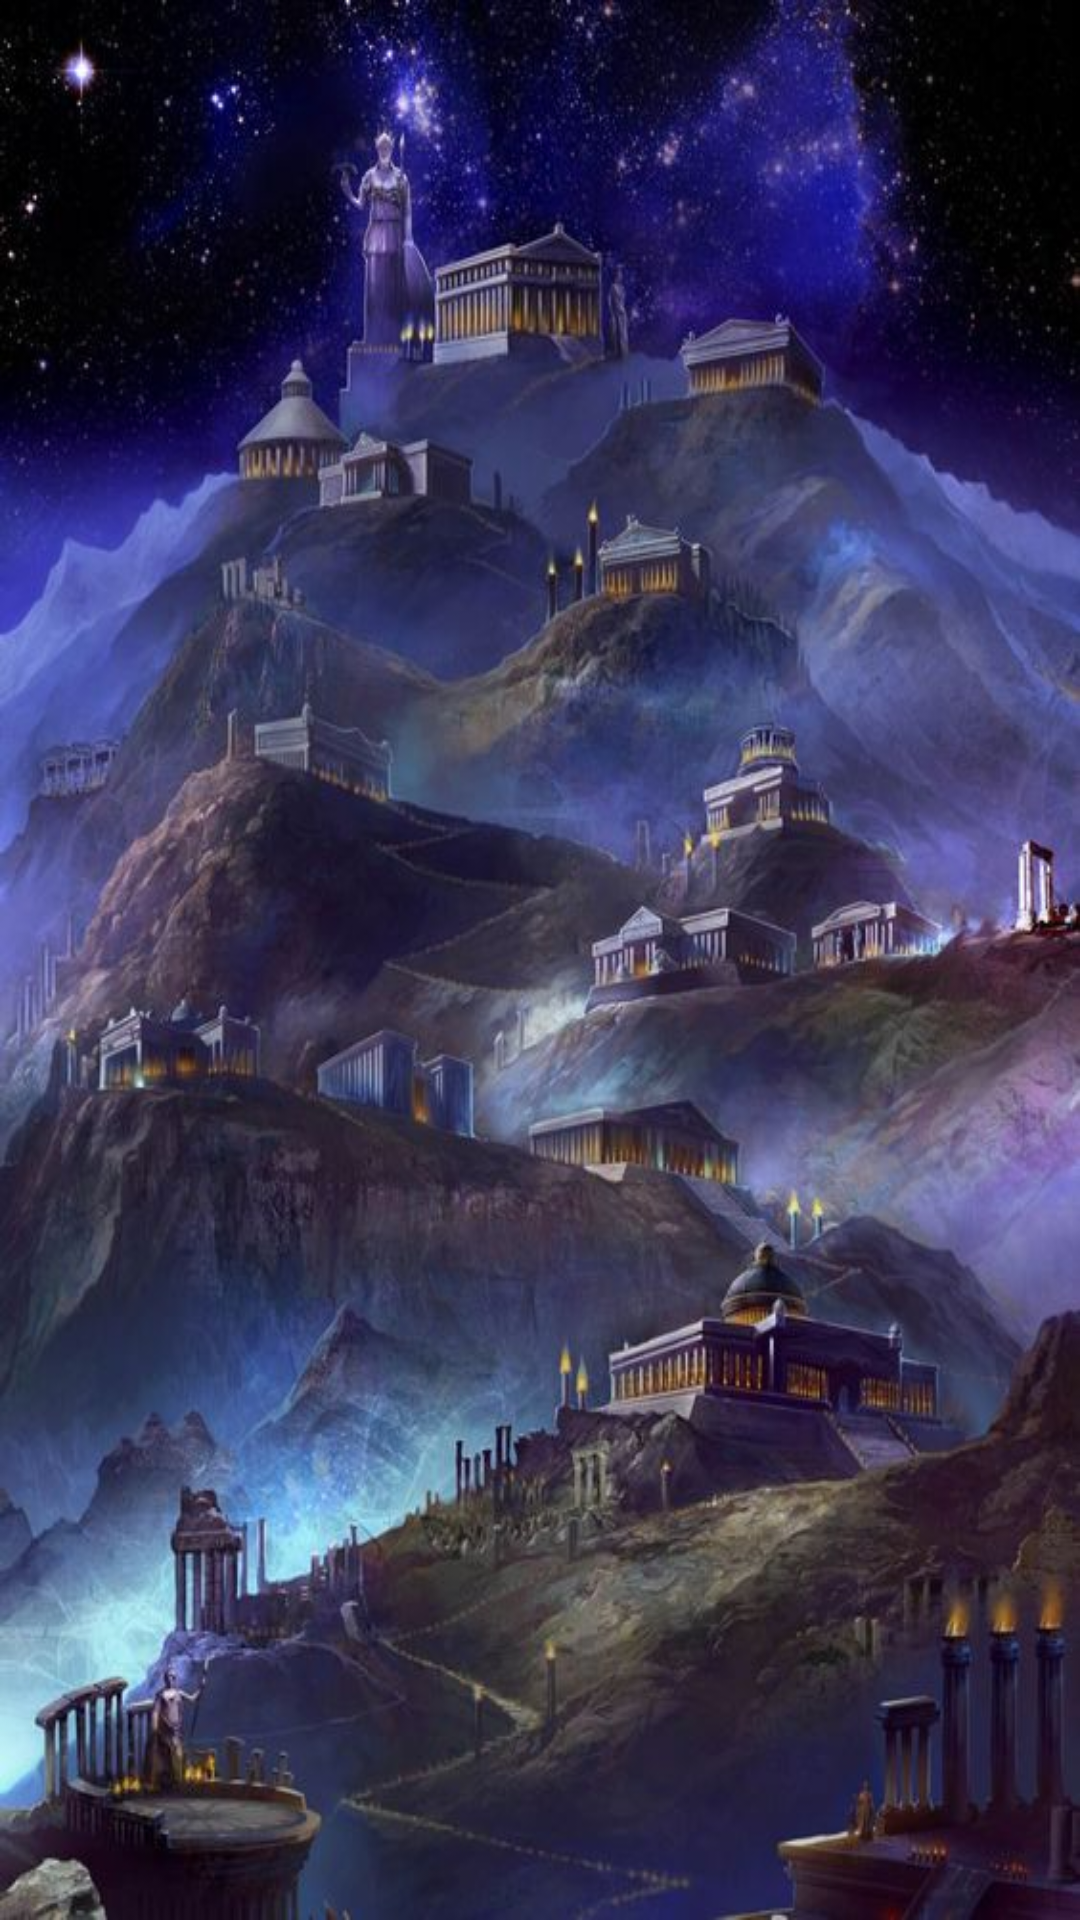

Layout XML and referenced resources for this Android screen:
<!-- AndroidManifest.xml: application theme Theme.UsandoInputs -->
<!-- res/layout/activity_main2.xml -->
<?xml version="1.0" encoding="utf-8"?>
<androidx.constraintlayout.widget.ConstraintLayout xmlns:android="http://schemas.android.com/apk/res/android"
    xmlns:app="http://schemas.android.com/apk/res-auto"
    xmlns:tools="http://schemas.android.com/tools"
    android:layout_width="match_parent"
    android:layout_height="match_parent"
    android:background="@drawable/fondo_main"
    tools:context=".MainActivity2">

    <ImageView
        android:id="@+id/ivZodiaco"
        android:layout_width="wrap_content"
        android:layout_height="wrap_content"
        tools:layout_editor_absoluteX="37dp"
        tools:layout_editor_absoluteY="478dp"
        tools:srcCompat="@tools:sample/avatars" />

    <ImageView
        android:id="@+id/imageView2"
        android:layout_width="wrap_content"
        android:layout_height="wrap_content"
        tools:layout_editor_absoluteX="254dp"
        tools:layout_editor_absoluteY="478dp"
        tools:srcCompat="@tools:sample/avatars" />

    <TextView
        android:id="@+id/tvCorreo"
        android:layout_width="350dp"
        android:layout_height="40dp"
        android:gravity="center_horizontal"
        android:textColor="@color/white"
        android:textSize="20sp"
        app:layout_constraintBottom_toBottomOf="parent"
        app:layout_constraintEnd_toEndOf="parent"
        app:layout_constraintHorizontal_bias="0.498"
        app:layout_constraintStart_toStartOf="parent"
        app:layout_constraintTop_toTopOf="parent"
        app:layout_constraintVertical_bias="0.258" />

    <TextView
        android:id="@+id/tvEdad"
        android:layout_width="350dp"
        android:layout_height="40dp"
        android:gravity="center_horizontal"
        android:textColor="@color/white"
        android:textSize="20sp"
        app:layout_constraintBottom_toBottomOf="parent"
        app:layout_constraintEnd_toEndOf="parent"
        app:layout_constraintHorizontal_bias="0.498"
        app:layout_constraintStart_toStartOf="parent"
        app:layout_constraintTop_toTopOf="parent"
        app:layout_constraintVertical_bias="0.354" />

    <TextView
        android:id="@+id/tvNombre"
        android:layout_width="350dp"
        android:layout_height="40dp"
        android:gravity="center_horizontal"
        android:textColor="@color/white"
        android:textSize="20sp"
        app:layout_constraintBottom_toBottomOf="parent"
        app:layout_constraintEnd_toEndOf="parent"
        app:layout_constraintHorizontal_bias="0.498"
        app:layout_constraintStart_toStartOf="parent"
        app:layout_constraintTop_toTopOf="parent"
        app:layout_constraintVertical_bias="0.091" />

    <TextView
        android:id="@+id/tvNcuenta"
        android:layout_width="350dp"
        android:layout_height="40dp"
        android:gravity="center_horizontal"
        android:textColor="@color/white"
        android:textSize="20sp"
        app:layout_constraintBottom_toBottomOf="parent"
        app:layout_constraintEnd_toEndOf="parent"
        app:layout_constraintHorizontal_bias="0.498"
        app:layout_constraintStart_toStartOf="parent"
        app:layout_constraintTop_toTopOf="parent"
        app:layout_constraintVertical_bias="0.174" />

    <TextView
        android:id="@+id/tvZodiaco"
        android:layout_width="150dp"
        android:layout_height="wrap_content"
        android:gravity="center_horizontal"
        android:textColor="@color/white"
        android:textSize="20sp"
        app:layout_constraintBottom_toTopOf="@+id/ivZodiaco"
        app:layout_constraintEnd_toEndOf="parent"
        app:layout_constraintHorizontal_bias="0.095"
        app:layout_constraintStart_toStartOf="parent"
        app:layout_constraintTop_toTopOf="parent"
        app:layout_constraintVertical_bias="0.845" />

    <TextView
        android:id="@+id/tvChino"
        android:layout_width="150dp"
        android:layout_height="wrap_content"
        android:gravity="center_horizontal"
        android:textColor="@color/white"
        android:textSize="25sp"
        app:layout_constraintBottom_toTopOf="@+id/imageView2"
        app:layout_constraintEnd_toEndOf="parent"
        app:layout_constraintHorizontal_bias="0.938"
        app:layout_constraintStart_toStartOf="parent"
        app:layout_constraintTop_toTopOf="parent"
        app:layout_constraintVertical_bias="0.843" />
</androidx.constraintlayout.widget.ConstraintLayout>
<!-- resources referenced by this layout -->
<resources>
  <!-- drawable fondo_main: jpg bitmap (drawable, 78245 bytes) -->
  <style name="Theme.UsandoInputs" parent="Theme.MaterialComponents.DayNight.NoActionBar">
          
          <item name="colorPrimary">@color/purple_500</item>
          <item name="colorPrimaryVariant">@color/purple_700</item>
          <item name="colorOnPrimary">@color/white</item>
          
          <item name="colorSecondary">@color/teal_200</item>
          <item name="colorSecondaryVariant">@color/teal_700</item>
          <item name="colorOnSecondary">@color/black</item>
          
          <item name="android:statusBarColor" tools:targetApi="l">?attr/colorPrimaryVariant</item>
          
      </style>
  <!-- not gathered from this repository: default colours our renderer supplied (Android Studio template values) -->
  <color name="purple_500">#FF6200EE</color>
  <color name="purple_700">#FF3700B3</color>
  <color name="teal_200">#FF03DAC5</color>
  <color name="teal_700">#FF018786</color>
  <color name="black">#FF000000</color>
  <color name="white">#FFFFFFFF</color>
</resources>
